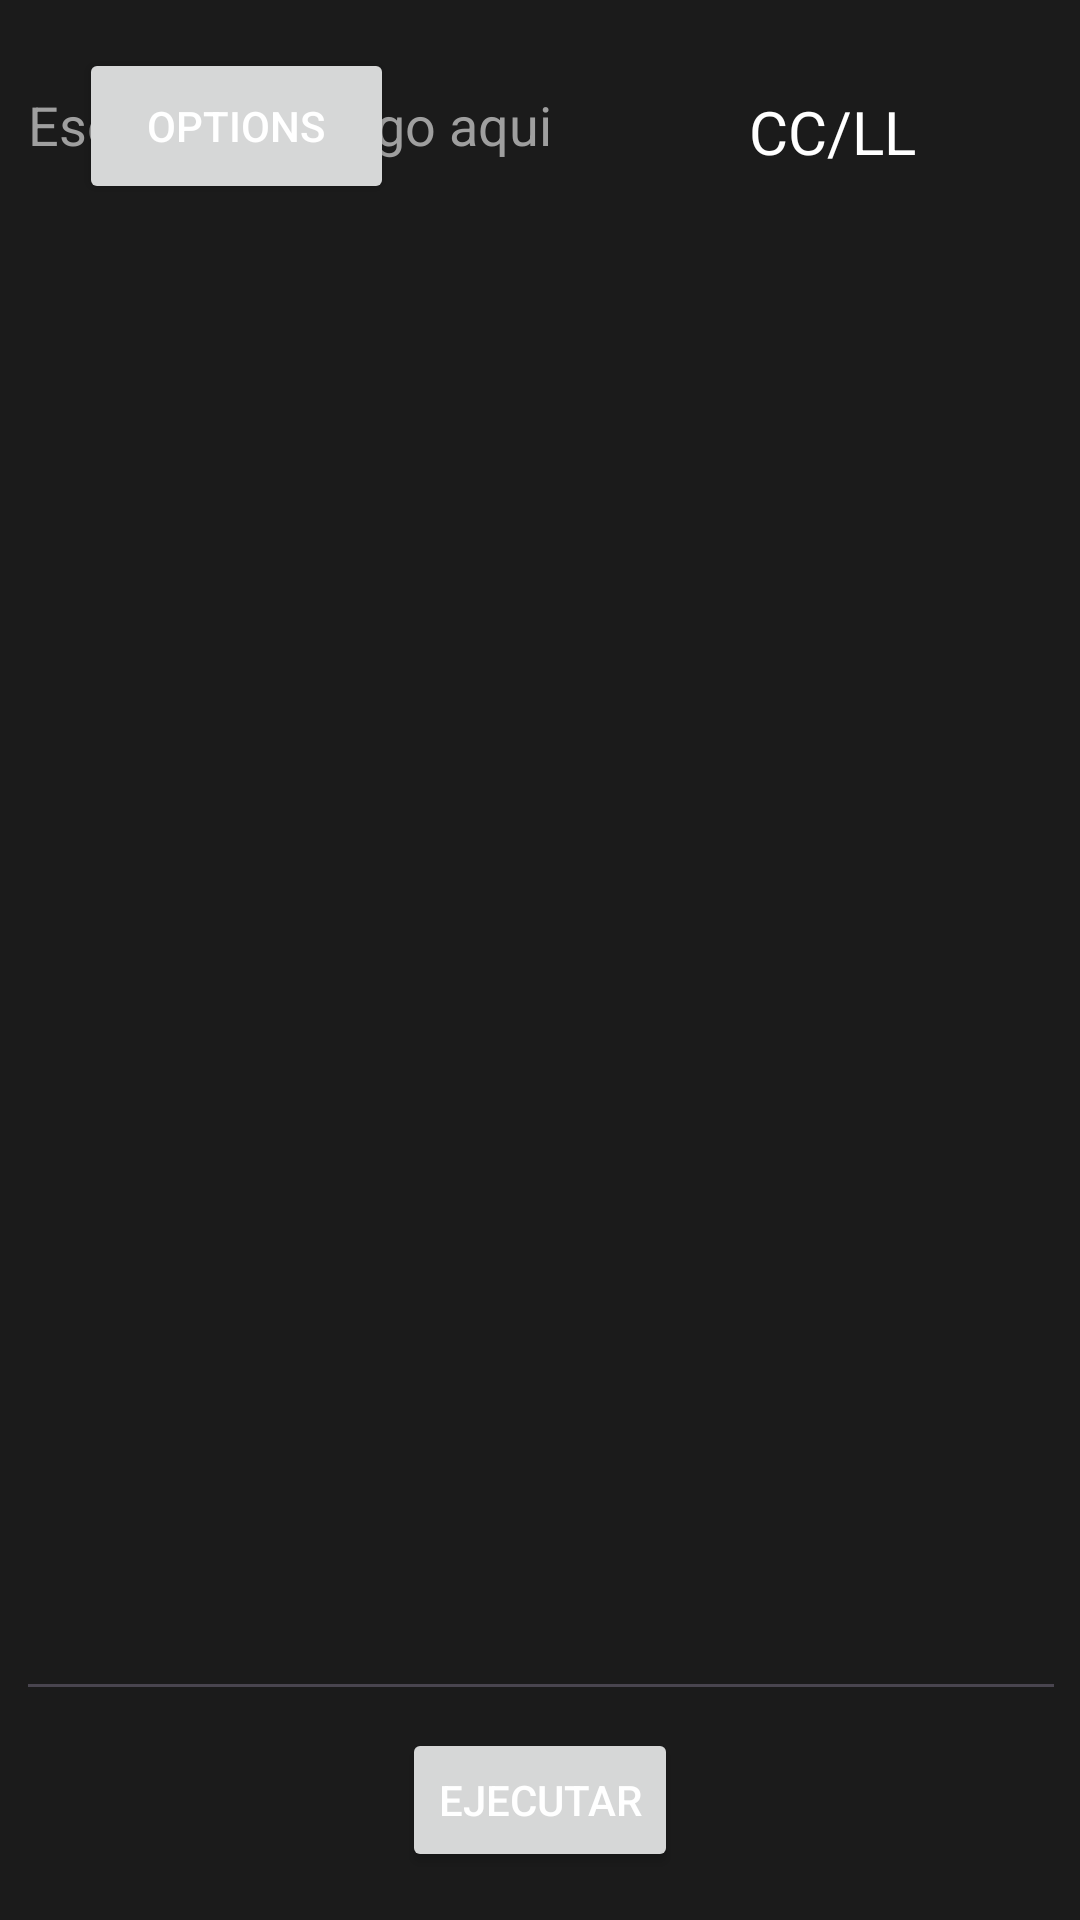

Reconstruct the res/layout file that produces this screen, plus the resources it refers to.
<!-- AndroidManifest.xml: application theme Theme.IDE -->
<!-- res/layout/activity_main.xml -->
<?xml version="1.0" encoding="utf-8"?>
<androidx.constraintlayout.widget.ConstraintLayout xmlns:android="http://schemas.android.com/apk/res/android"
    xmlns:app="http://schemas.android.com/apk/res-auto"
    xmlns:tools="http://schemas.android.com/tools"
    android:id="@+id/main"
    android:layout_width="match_parent"
    android:layout_height="match_parent"
    tools:context=".MainActivity">

    <Button
        android:id="@+id/settingsBtn"
        android:layout_width="105dp"
        android:layout_height="52dp"
        android:layout_marginTop="16dp"
        android:text="@string/options"
        app:layout_constraintEnd_toEndOf="parent"
        app:layout_constraintHorizontal_bias="0.103"
        app:layout_constraintStart_toStartOf="parent"
        app:layout_constraintTop_toTopOf="parent" />

    <Button
        android:id="@+id/executeBtn"
        android:layout_width="wrap_content"
        android:layout_height="wrap_content"
        android:layout_marginBottom="16dp"
        android:text="@string/execute"
        app:layout_constraintBottom_toBottomOf="parent"
        app:layout_constraintEnd_toEndOf="parent"
        app:layout_constraintStart_toStartOf="parent" />

    <EditText
        android:id="@+id/inputCode"
        android:layout_width="350dp"
        android:layout_height="551dp"
        android:ems="10"
        android:gravity="start|top"
        android:hint="@string/codeHint"
        android:inputType="textMultiLine"
        android:textColor="@color/white"
        app:layout_constraintBottom_toTopOf="@+id/executeBtn"
        app:layout_constraintEnd_toEndOf="parent"
        app:layout_constraintHorizontal_bias="0.524"
        app:layout_constraintStart_toStartOf="parent"
        app:layout_constraintTop_toTopOf="parent"
        app:layout_constraintVertical_bias="0.775"
        />

    <TextView
        android:id="@+id/columAndLineDisp"
        android:layout_width="89dp"
        android:layout_height="32dp"
        android:layout_marginTop="28dp"
        android:text="CC/LL"
        android:textSize="20sp"
        android:gravity="center"
        app:layout_constraintEnd_toEndOf="parent"
        app:layout_constraintHorizontal_bias="0.729"
        app:layout_constraintStart_toEndOf="@+id/settingsBtn"
        app:layout_constraintTop_toTopOf="parent" />
</androidx.constraintlayout.widget.ConstraintLayout>
<!-- resources referenced by this layout -->
<resources>
  <color name="white">#FFFFFFFF</color>
  <string name="codeHint">Escribe el codigo aqui</string>
  <string name="execute">Ejecutar</string>
  <string name="options">Options</string>
  <style name="Theme.IDE" parent="Base.Theme.IDE" />
  <style name="Base.Theme.IDE" parent="Theme.Material3.DayNight.NoActionBar">
          
          
          <item name="colorPrimary">@color/blue</item>
          <item name="colorPrimaryVariant">@color/blue</item>
          <item name="android:statusBarColor">@color/blue</item>
          <item name="android:windowBackground">@color/deep</item>
  
          
          <item name="android:textColor">@android:color/white</item>
          
          <item name="android:textColorHint">@color/light_gray</item>
      </style>
  <color name="blue">#0077C5</color>
  <color name="deep">#1B1B1B</color>
  <color name="light_gray">#9F9F9F</color>
</resources>
